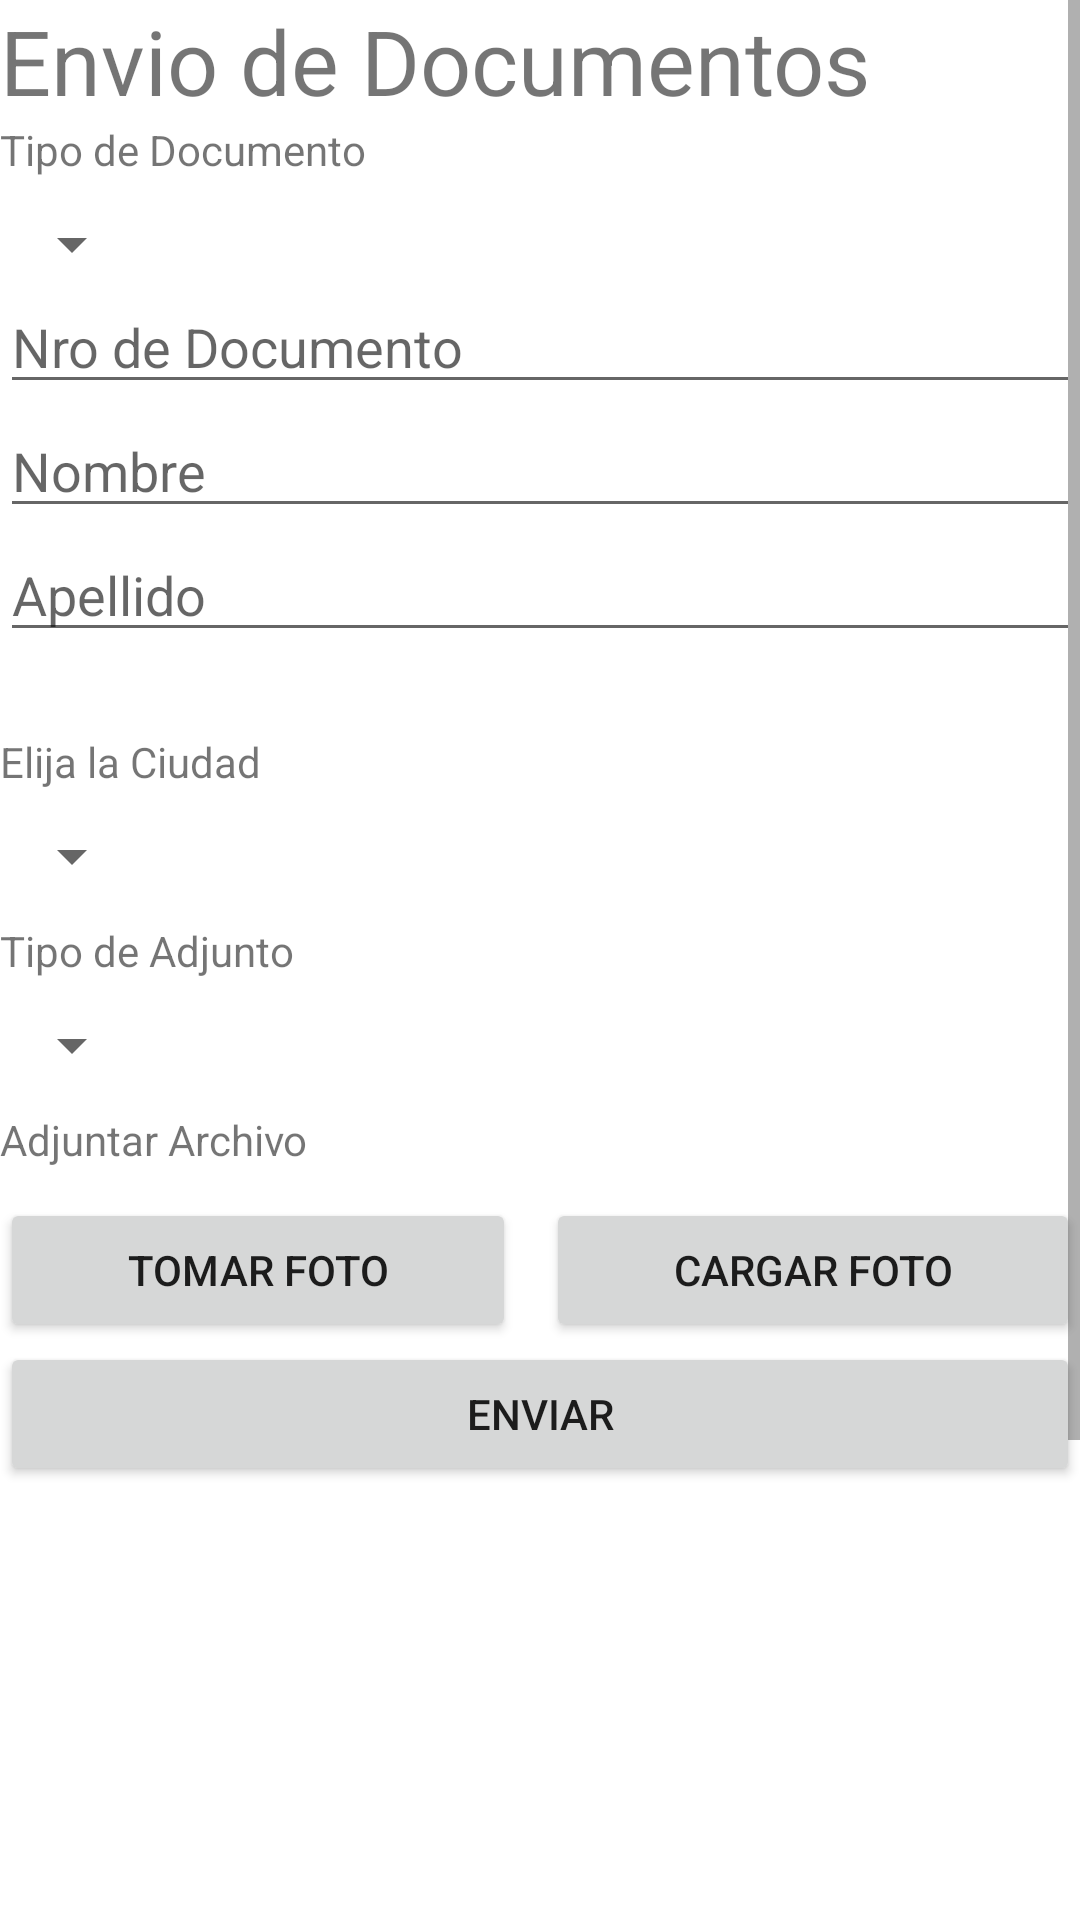

This screen was rendered from an Android layout file. Write that file and the resources it references.
<!-- AndroidManifest.xml: application theme Theme.RetoSophos -->
<!-- res/layout/activity_envio_docs.xml -->
<?xml version="1.0" encoding="utf-8"?>
<androidx.constraintlayout.widget.ConstraintLayout xmlns:android="http://schemas.android.com/apk/res/android"
    xmlns:app="http://schemas.android.com/apk/res-auto"
    xmlns:tools="http://schemas.android.com/tools"
    android:layout_width="match_parent"
    android:layout_height="match_parent"
    tools:context=".EnvioDocsActivity">

    <ScrollView
        android:layout_width="match_parent"
        android:layout_height="match_parent">

        <LinearLayout
            android:layout_width="match_parent"
            android:layout_height="match_parent"
            android:orientation="vertical">


            <TextView
                android:layout_width="wrap_content"
                android:layout_height="wrap_content"
                android:text="Envio de Documentos"
                android:textSize="30dp" />


            <TextView
                android:id="@+id/textView10"
                android:layout_width="match_parent"
                android:layout_height="wrap_content"
                android:text="Tipo de Documento" />


            <Spinner
                android:id="@+id/spinnerTipodoc"
                android:layout_width="wrap_content"
                android:layout_height="wrap_content"
                android:layout_marginTop="10dp"/>



            <EditText
                android:id="@+id/editTextNumber"
                android:layout_width="match_parent"
                android:layout_height="wrap_content"
                android:ems="10"
                android:hint="Nro de Documento"
                android:inputType="number" />

            <EditText
                android:id="@+id/editTextNombre"
                android:layout_width="match_parent"
                android:layout_height="wrap_content"
                android:ems="10"
                android:hint="Nombre"
                android:inputType="textPersonName" />

            <EditText
                android:id="@+id/editTextApellido"
                android:layout_width="match_parent"
                android:layout_height="wrap_content"
                android:ems="10"
                android:hint="Apellido"
                android:inputType="textPersonName" />



            <TextView
                android:id="@+id/textViewCorreo"
                android:layout_width="match_parent"
                android:layout_height="wrap_content"
                android:textSize="20dp" />


            <TextView
                android:id="@+id/textView11"
                android:layout_width="match_parent"
                android:layout_height="wrap_content"
                android:text="Elija la Ciudad" />

            <Spinner
                android:id="@+id/spinnerCiudad"
                android:layout_width="wrap_content"
                android:layout_height="wrap_content"
                android:layout_marginTop="10dp"/>


            <TextView
                android:id="@+id/textView15"
                android:layout_width="match_parent"
                android:layout_height="wrap_content"
                android:text="Tipo de Adjunto"
                android:layout_marginTop="10dp"
                />

            <Spinner
                android:id="@+id/spinnerTipoAdjunto"
                android:layout_width="wrap_content"
                android:layout_height="wrap_content"
                android:layout_marginTop="10dp"/>

            <TextView
                android:id="@+id/textView16"
                android:layout_width="match_parent"
                android:layout_height="wrap_content"
                android:text="Adjuntar Archivo"
                android:layout_marginTop="10dp"/>

            <LinearLayout
                android:layout_width="match_parent"
                android:layout_height="wrap_content"
                android:layout_marginTop="10dp">

                <Button
                    android:id="@+id/buttonCamara"
                    android:layout_width="wrap_content"
                    android:layout_height="wrap_content"
                    android:layout_marginRight="10dp"
                    android:layout_weight="1"
                    android:text="tomar foto"
                    app:icon="@android:drawable/ic_menu_camera" />


                <Button
                    android:id="@+id/buttonAdjuntar"
                    android:layout_width="wrap_content"
                    android:layout_height="wrap_content"
                    android:layout_weight="1"
                    android:text="cargar foto"
                    app:icon="@drawable/ic_baseline_attachment_24" />
            </LinearLayout>

            <Button
                android:id="@+id/buttonEnviar"
                android:layout_width="match_parent"
                android:layout_height="wrap_content"
                android:text="Enviar" />


            <ImageView
                android:id="@+id/imagePhoto"
                android:layout_width="match_parent"
                android:layout_height="300dp"

                />


            <TextView
                android:id="@+id/textViewTipoId"
                android:layout_width="match_parent"
                android:layout_height="wrap_content"
                android:visibility="invisible"
                tools:visibility="invisible" />

            <TextView
                android:id="@+id/textViewCiudad"
                android:layout_width="match_parent"
                android:layout_height="wrap_content"
                android:visibility="invisible"
                tools:visibility="invisible" />

            <TextView
                android:id="@+id/textViewAdjunto"
                android:layout_width="wrap_content"
                android:layout_height="wrap_content"
                android:visibility="invisible"
                tools:visibility="invisible" />



                    <TextView
                        android:id="@+id/textViewBase64"
                        android:layout_width="match_parent"
                        android:layout_height="1dp"
                        android:visibility="invisible"
                        tools:visibility="invisible"/>


        </LinearLayout>


    </ScrollView>

</androidx.constraintlayout.widget.ConstraintLayout>
<!-- resources referenced by this layout -->
<resources>
  <style name="Theme.RetoSophos" parent="Theme.MaterialComponents.DayNight.DarkActionBar">
          
          <item name="colorPrimary">@color/primaryLightColor</item>
          <item name="colorPrimaryVariant">@color/primaryDarkColor</item>
          <item name="colorOnPrimary">@color/primaryTextColor</item>
          
          <item name="colorSecondary">@color/secondaryColor</item>
          <item name="colorSecondaryVariant">@color/secondaryLightColor</item>
          <item name="colorOnSecondary">@color/secondaryDarkColor</item>
          
          <item name="android:statusBarColor" tools:targetApi="l">?attr/colorPrimaryVariant</item>
          
      </style>
  <color name="primaryLightColor">#ff5533</color>
  <color name="primaryDarkColor">#ad0000</color>
  <color name="primaryTextColor">#ffffff</color>
  <color name="secondaryColor">#f7ffe5</color>
  <color name="secondaryLightColor">#ffffff</color>
  <color name="secondaryDarkColor">#c4ccb3</color>
</resources>
